Dataset: VIntel (GitHub, ysharma12/VIntel). Classes: bar stool, bookcase, chandelier, dining chair, market umbrella, night stands, ottoman, sconces, table lamp, vases.

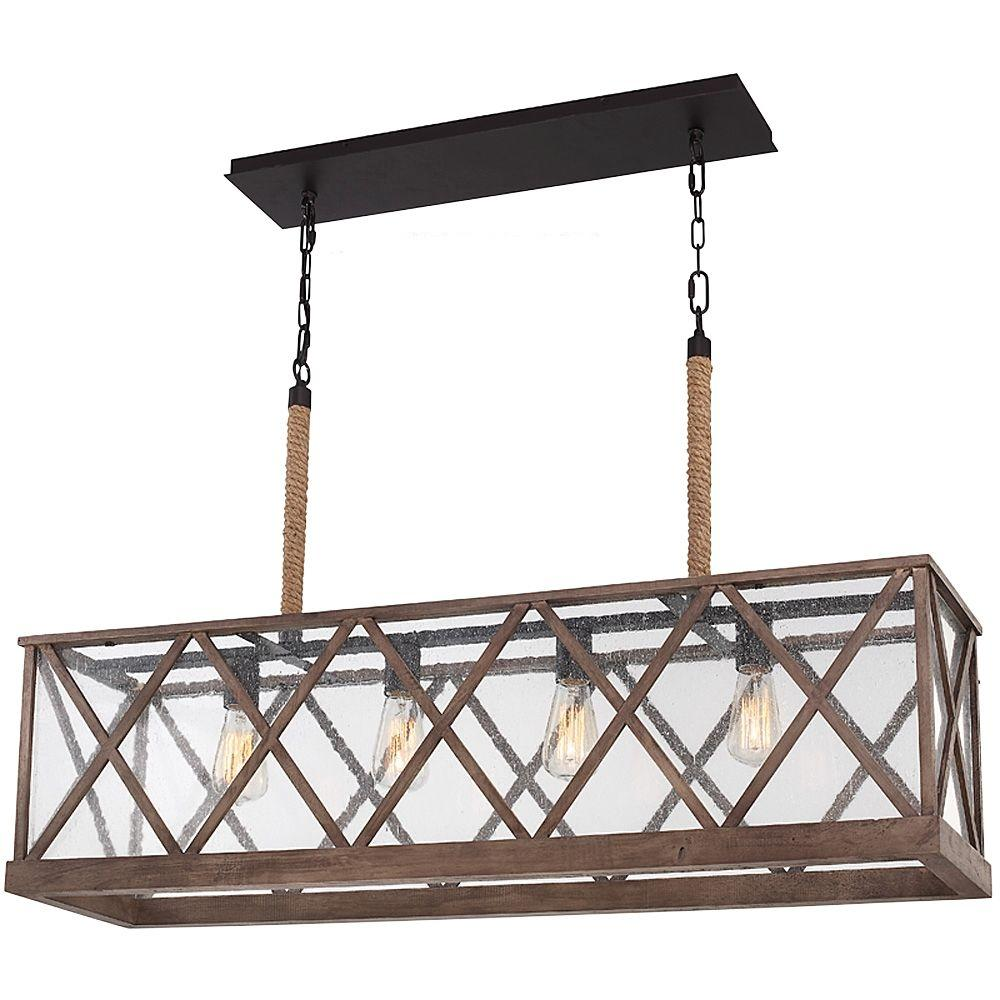
Label: chandelier

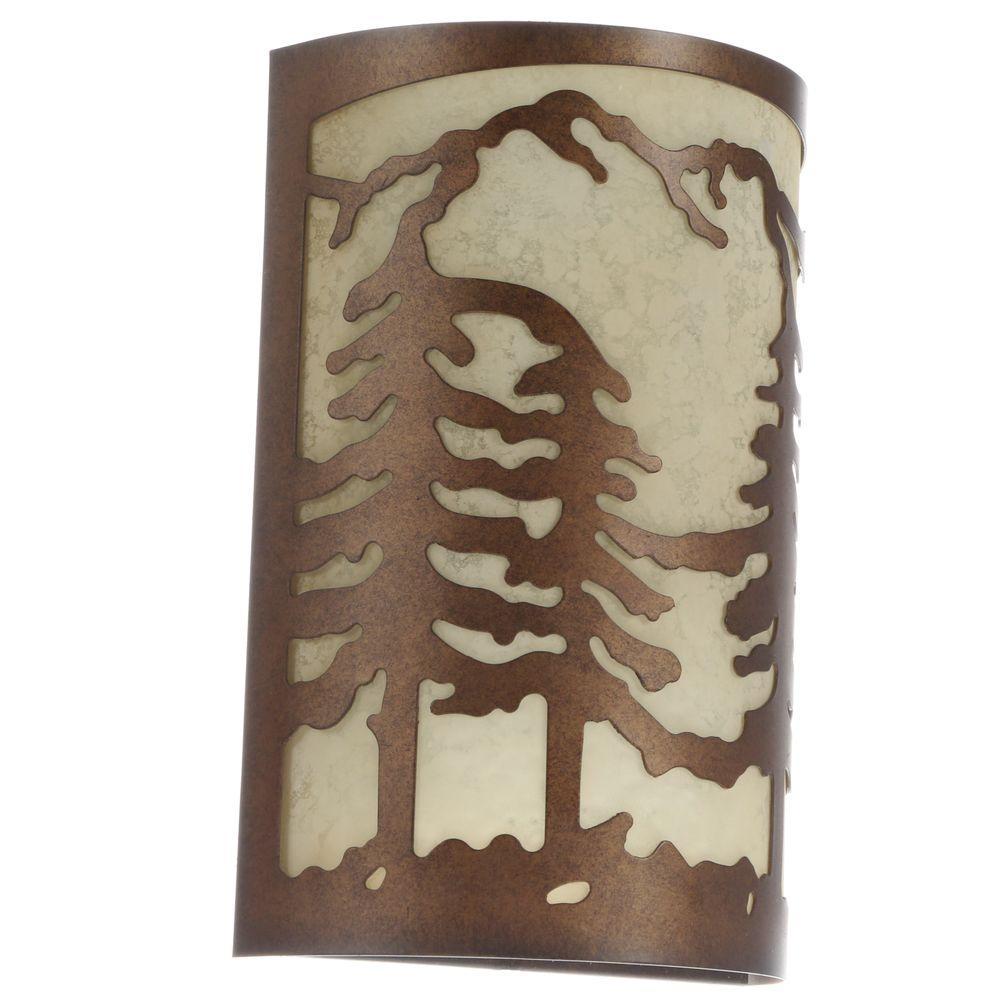
Label: sconces

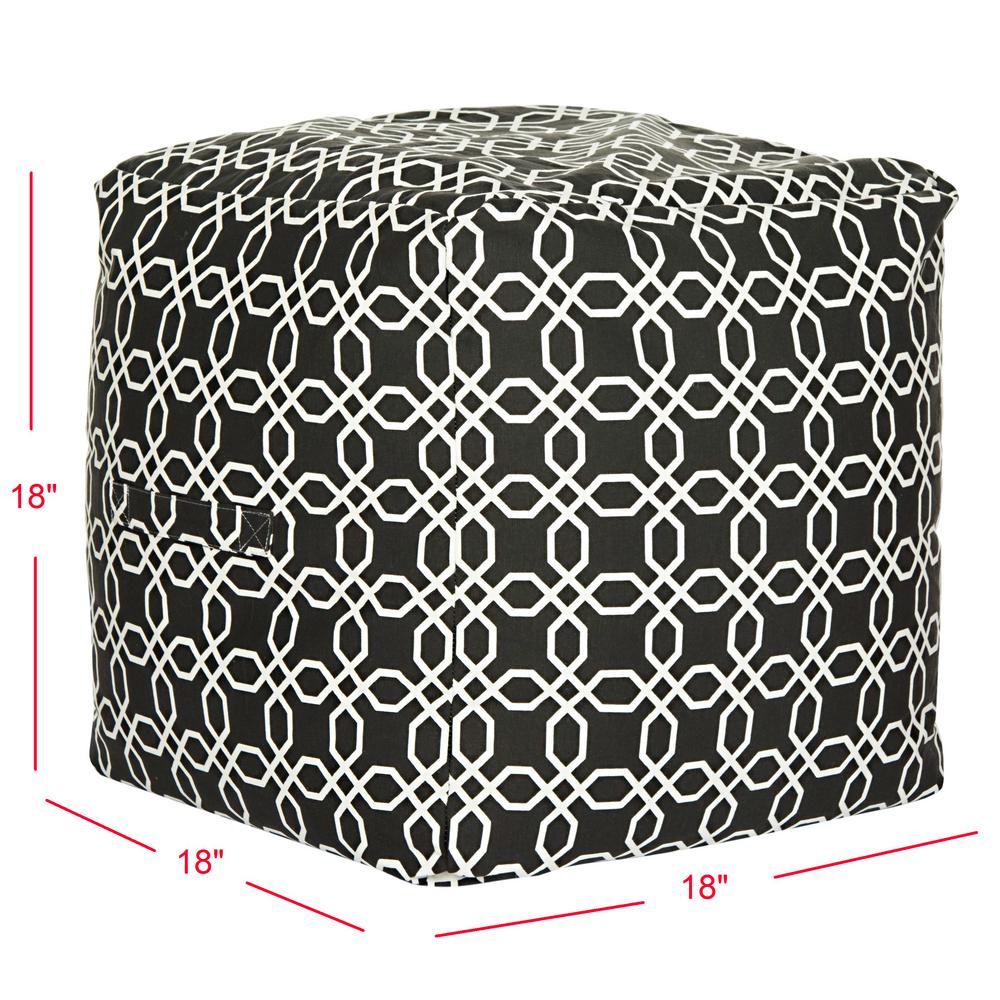
Label: ottoman

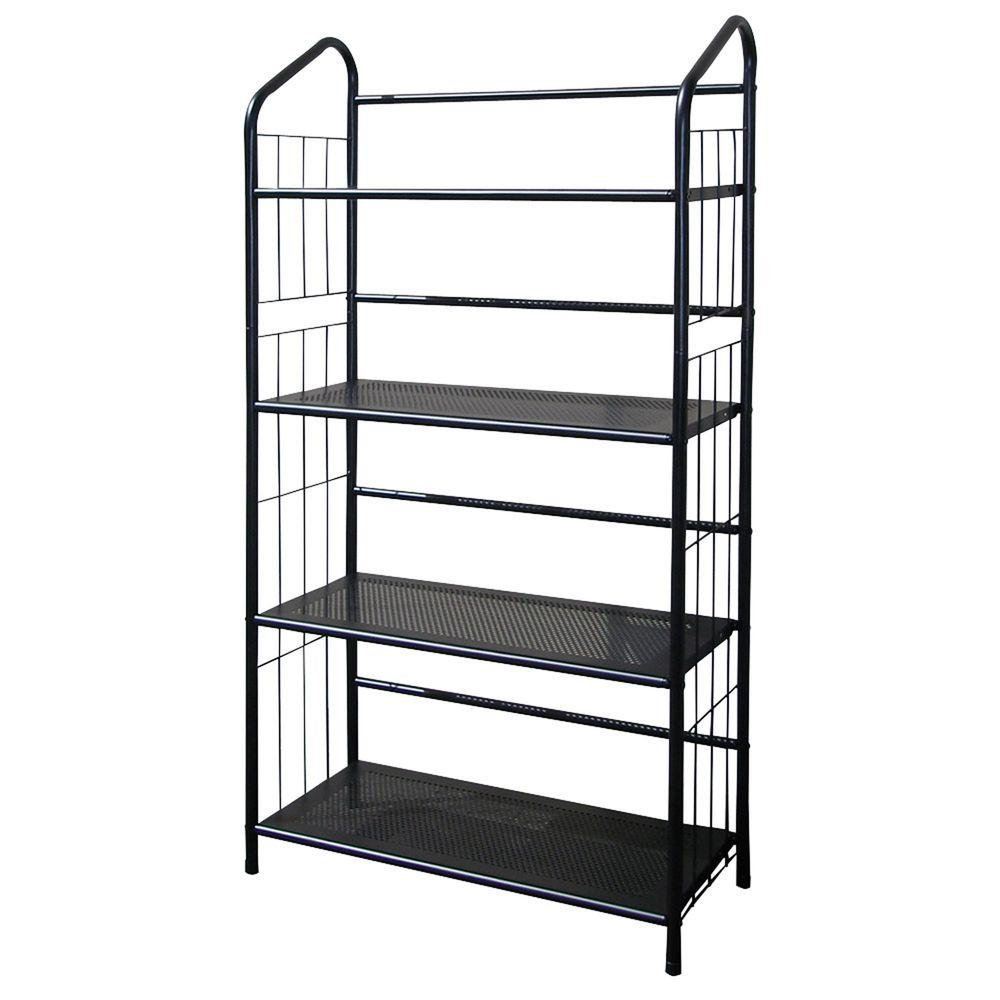
Label: bookcase

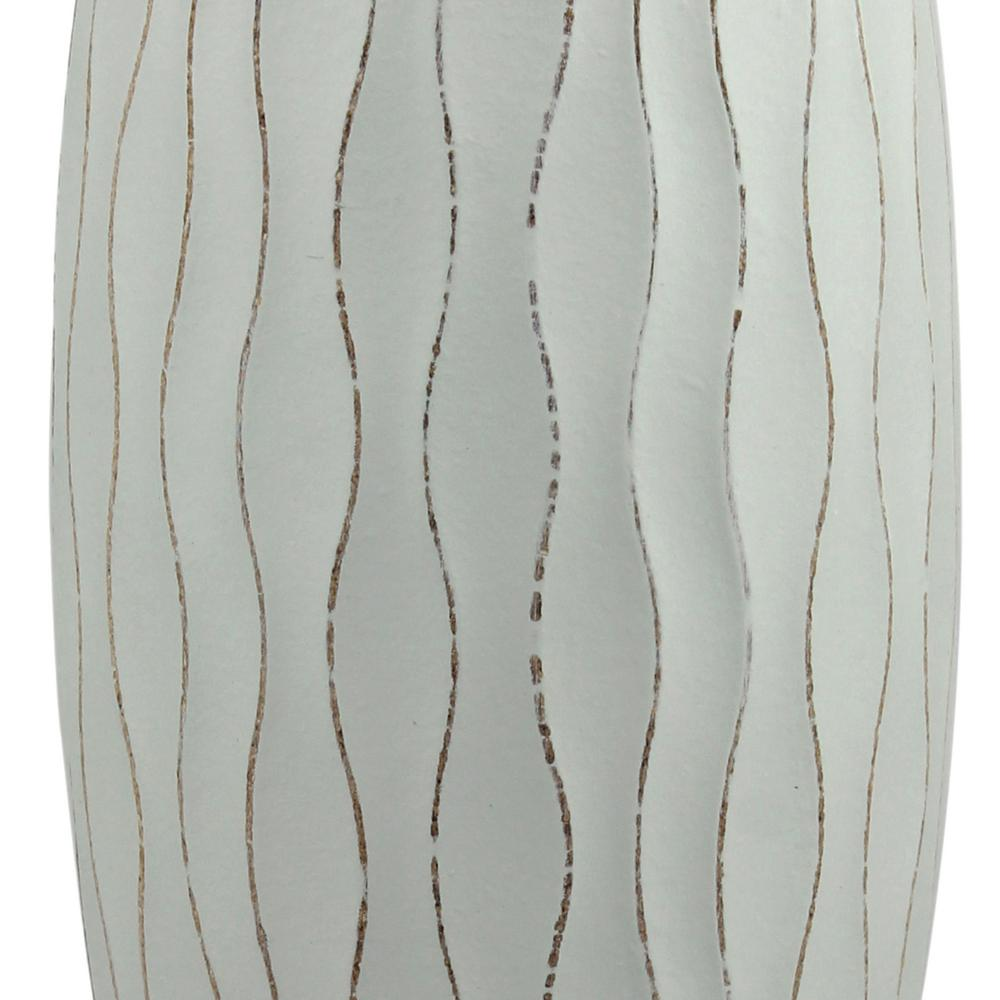
Label: vases

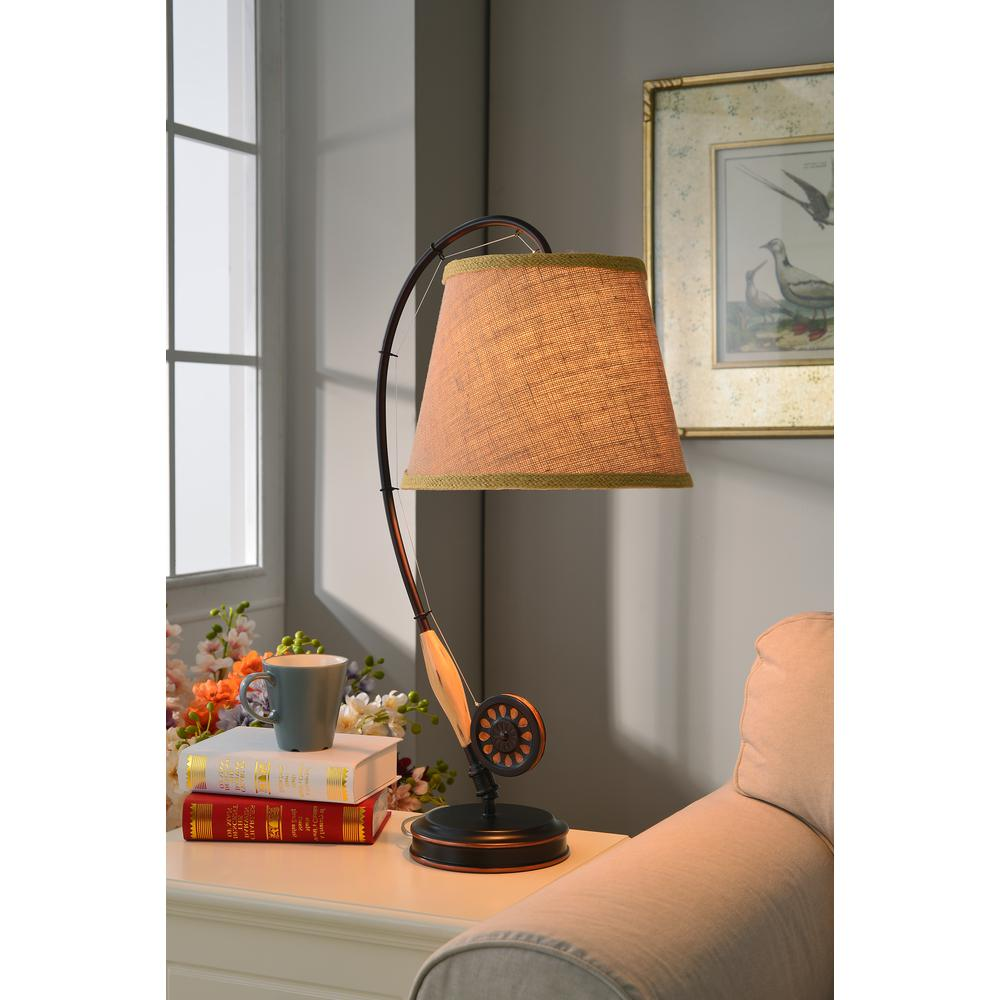
Label: table lamp
